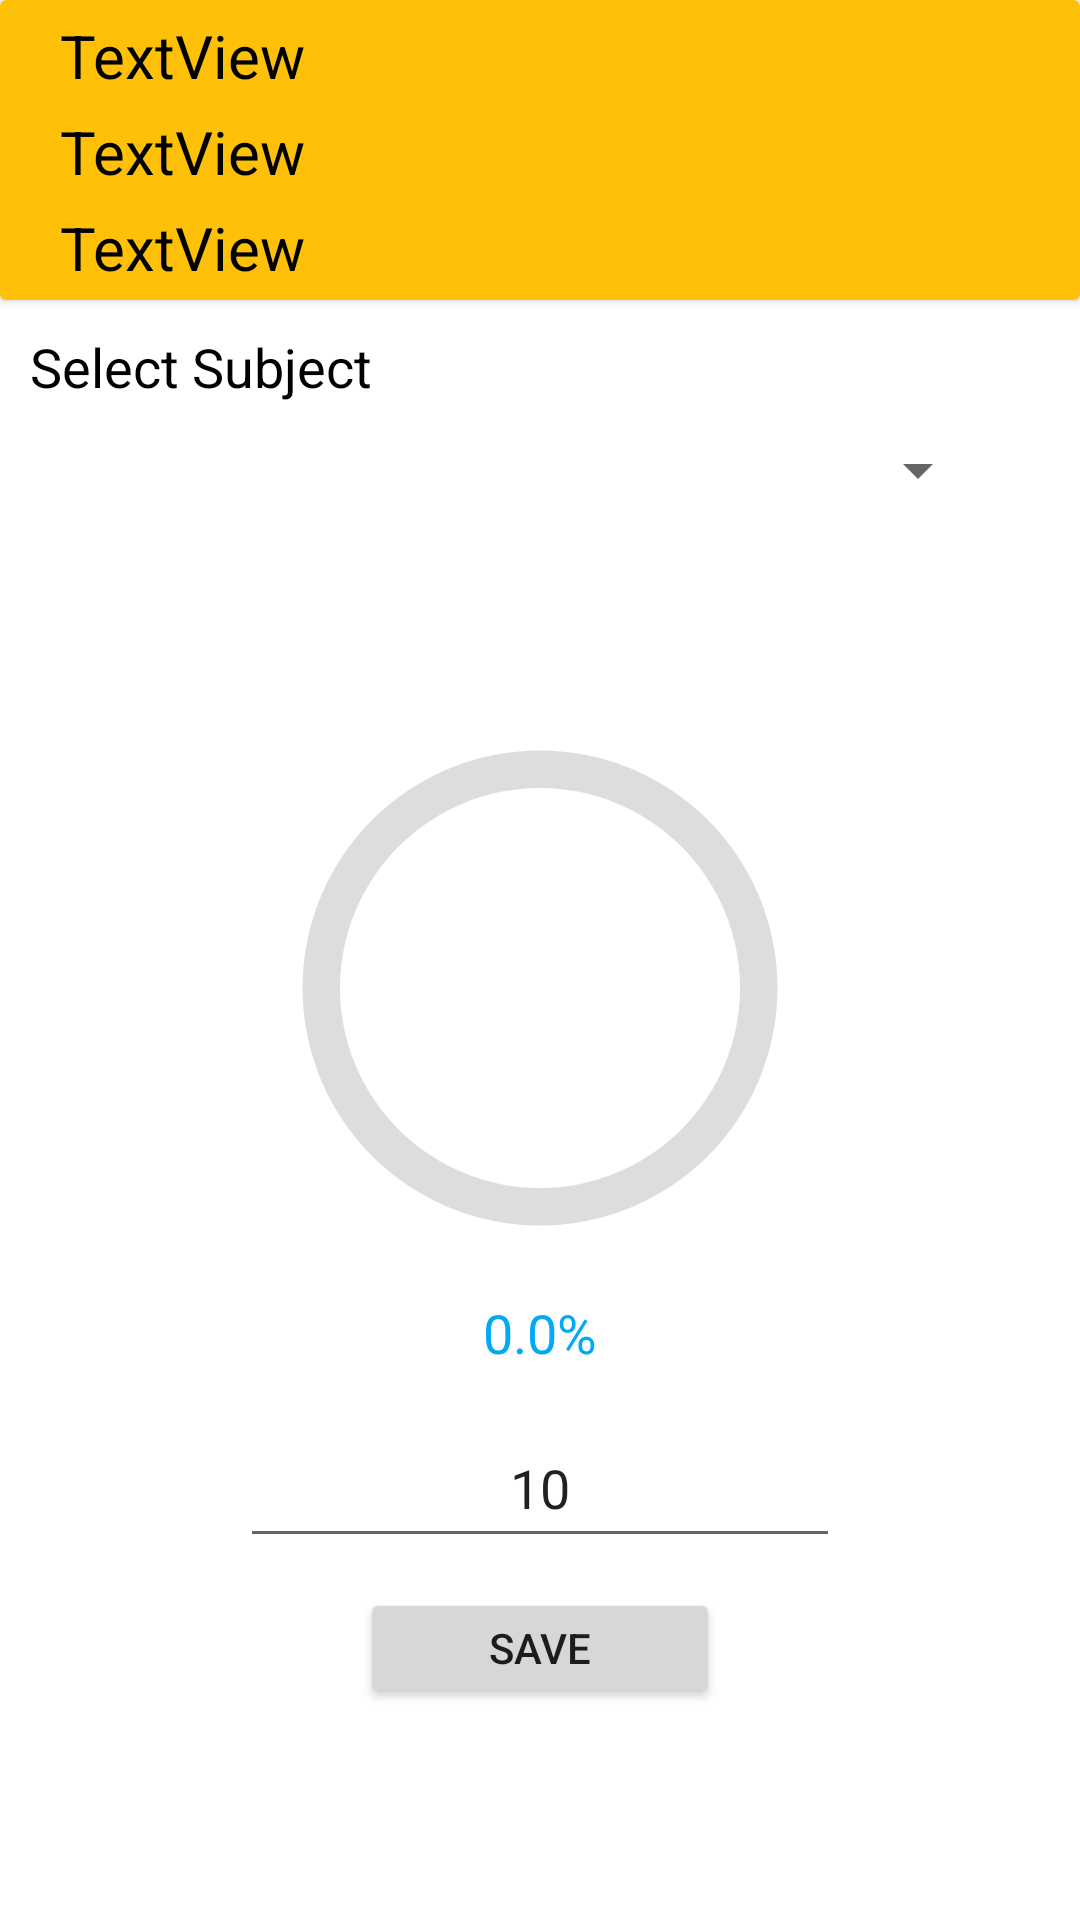

Android layout source for this screen:
<!-- AndroidManifest.xml: application theme Theme.Smartscroehub -->
<!-- res/layout/activity_studentprogressstep2.xml -->
<?xml version="1.0" encoding="utf-8"?>
<androidx.constraintlayout.widget.ConstraintLayout xmlns:android="http://schemas.android.com/apk/res/android"
    xmlns:app="http://schemas.android.com/apk/res-auto"
    xmlns:tools="http://schemas.android.com/tools"
    android:layout_width="match_parent"
    android:layout_height="match_parent"
    tools:context=".studentprogressstep2">

    <LinearLayout
        android:layout_width="match_parent"
        android:layout_height="match_parent"
        android:orientation="vertical">

        <androidx.cardview.widget.CardView
            android:layout_width="match_parent"
            android:layout_height="100dp" >

            <LinearLayout
                android:layout_width="match_parent"
                android:layout_height="match_parent"
                android:background="#FFC107"
                android:orientation="vertical">

                <TextView
                    android:id="@+id/b1"
                    android:layout_width="match_parent"
                    android:layout_height="wrap_content"
                    android:layout_marginLeft="20dp"
                    android:layout_marginTop="5dp"
                    android:layout_marginRight="20dp"
                    android:text="TextView"
                    android:textColor="#000000"
                    android:textSize="20dp" />

                <TextView
                    android:id="@+id/b2"
                    android:layout_width="match_parent"
                    android:layout_height="wrap_content"
                    android:layout_marginLeft="20dp"
                    android:layout_marginTop="5dp"
                    android:layout_marginRight="20dp"
                    android:text="TextView"
                    android:textColor="#000000"
                    android:textSize="20dp" />

                <TextView
                    android:id="@+id/b3"
                    android:layout_width="match_parent"
                    android:layout_height="wrap_content"
                    android:layout_marginLeft="20dp"
                    android:layout_marginTop="5dp"
                    android:layout_marginRight="20dp"
                    android:text="TextView"
                    android:textColor="#000000"
                    android:textSize="20dp" />
            </LinearLayout>
        </androidx.cardview.widget.CardView>

        <TextView
            android:id="@+id/textView36"
            android:layout_width="match_parent"
            android:layout_height="wrap_content"
            android:layout_marginLeft="10dp"
            android:layout_marginTop="10dp"
            android:layout_marginRight="10dp"
            android:text="Select Subject"
            android:textColor="#000000"
            android:textSize="18dp" />

        <Spinner
            android:id="@+id/spinner7"
            android:layout_width="300dp"
            android:layout_height="45dp"
            android:layout_gravity="center" />

        <ProgressBar
            android:id="@+id/progressBar"
            style="?android:attr/progressBarStyle"
            android:layout_width="200dp"
            android:layout_height="200dp"
            android:layout_gravity="center"
            android:layout_marginTop="50dp"
            android:indeterminateOnly="false"
            android:progressDrawable="@drawable/circle"
            android:rotation="90"
            tools:progress="60" />

        <TextView
            android:id="@+id/protest"
            android:layout_width="200dp"
            android:layout_height="30dp"
            android:layout_gravity="center"
            android:gravity="center"
            android:text="0.0%"
            android:textColor="#03A9F4"
            android:textSize="18dp" />

        <EditText
            android:id="@+id/progressgeter"
            android:layout_width="200dp"
            android:layout_height="50dp"
            android:layout_gravity="center"
            android:layout_marginTop="10dp"
            android:ems="10"
            android:gravity="center"
            android:inputType="number"
            android:text="10" />

        <Button
            android:id="@+id/markssavebtn"
            android:layout_width="120dp"
            android:layout_height="40dp"
            android:layout_gravity="center"
            android:layout_marginTop="10dp"
            android:text="Save" />


    </LinearLayout>
</androidx.constraintlayout.widget.ConstraintLayout>
<!-- resources referenced by this layout -->
<resources>
  <!-- drawable circle (drawable) -->
  <?xml version="1.0" encoding="utf-8"?>
  <layer-list xmlns:android="http://schemas.android.com/apk/res/android">
  <item>
      <shape android:shape="ring"
          android:thicknessRatio="16"
          android:useLevel="false">
          <solid android:color="#DDD"/>
  
      </shape>
  </item>
      <item>
          <rotate>
          <shape android:shape="ring"
              android:thicknessRatio="16"
              android:useLevel="true"
              >
              <solid android:color="@color/purple_500">
  
              </solid>
          </shape>
          </rotate>
      </item>
  </layer-list>
  <style name="Theme.Smartscroehub" parent="Theme.MaterialComponents.DayNight.NoActionBar">
          
          <item name="colorPrimary">@color/purple_500</item>
          <item name="colorPrimaryVariant">@color/purple_700</item>
          <item name="colorOnPrimary">@color/white</item>
          
          <item name="colorSecondary">@color/teal_200</item>
          <item name="colorSecondaryVariant">@color/teal_700</item>
          <item name="colorOnSecondary">@color/black</item>
          
          <item name="android:statusBarColor">?attr/colorPrimaryVariant</item>
          
      </style>
  <!-- not gathered from this repository: default colours our renderer supplied (Android Studio template values) -->
  <color name="purple_500">#FF6200EE</color>
  <color name="purple_700">#FF3700B3</color>
  <color name="teal_200">#FF03DAC5</color>
  <color name="teal_700">#FF018786</color>
  <color name="black">#FF000000</color>
  <color name="white">#FFFFFFFF</color>
</resources>
